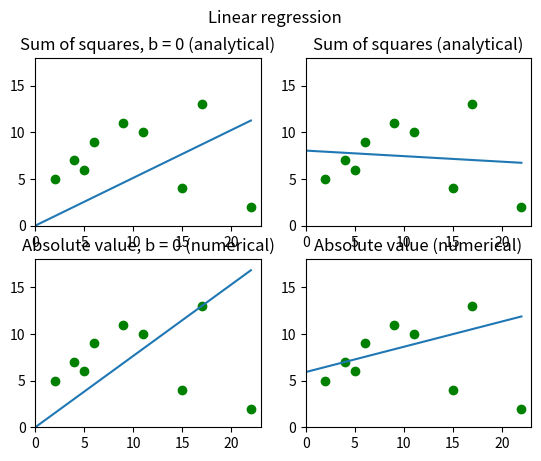

Write Python code to recreate this figure.
import matplotlib.pyplot as plt
import numpy as np
from scipy.optimize import minimize

test_x = np.array([2, 4, 5, 6, 9, 11, 15, 17, 22])
test_y = np.array([5, 7, 6, 9, 11, 10, 4, 13, 2])

def get_linear_func(params):
  a = params[0]
  b = params[1]
  return lambda x: a * x + b


# Calculating regression line using analytical methods
def calc_optimal_a(x, y):
  return (x * y).sum() / (x ** 2).sum()

def calc_optimal_a_and_b(x, y):
  n = x.size
  a = (n * (x * y).sum() - x.sum() * y.sum()) / (n * (x ** 2).sum() - (x.sum() ** 2))
  b = (y.sum() - a * x.sum()) / n
  return (a, b)


plt.suptitle('Linear regression')

primitive_regression_analytical = get_linear_func((calc_optimal_a(test_x, test_y), 0))
plt.subplot(2, 2, 1)
plt.axis([0, 23, 0, 18])
plt.plot(test_x, test_y, 'go')
plt.plot([0, test_x[-1]], [primitive_regression_analytical(0), primitive_regression_analytical(test_x[-1])])
plt.title('Sum of squares, b = 0 (analytical)')

regression_analytical = get_linear_func(calc_optimal_a_and_b(test_x, test_y))
plt.subplot(2, 2, 2)
plt.axis([0, 23, 0, 18])
plt.plot(test_x, test_y, 'go')
plt.plot([0, test_x[-1]], [regression_analytical(0), regression_analytical(test_x[-1])])
plt.title('Sum of squares (analytical)')


# Calculating regression line using numerical methods
def one_var_q(a):
  res = 0
  for i in range(0, test_x.size):
    res += abs(test_y[i] - (a[0] * test_x[i]))
  return res

one_var_q_min = minimize(one_var_q, [1]).x

primitive_regression_numerical = get_linear_func((one_var_q_min[0], 0))
plt.subplot(2, 2, 3)
plt.axis([0, 23, 0, 18])
plt.plot(test_x, test_y, 'go')
plt.plot([0, test_x[-1]], [primitive_regression_numerical(0), primitive_regression_numerical(test_x[-1])])
plt.title('Absolute value, b = 0 (numerical)')

def two_var_q(a):
  res = 0
  for i in range(0, test_x.size):
    res += abs(test_y[i] - (a[0] * test_x[i] + a[1]))
  return res

two_var_q_min = minimize(two_var_q, [1, 1]).x
print(two_var_q_min)
regression_numerical = get_linear_func((two_var_q_min[0], two_var_q_min[1]))
plt.subplot(2, 2, 4)
plt.axis([0, 23, 0, 18])
plt.plot(test_x, test_y, 'go')
plt.plot([0, test_x[-1]], [regression_numerical(0), regression_numerical(test_x[-1])])
plt.title('Absolute value (numerical)')

plt.show()